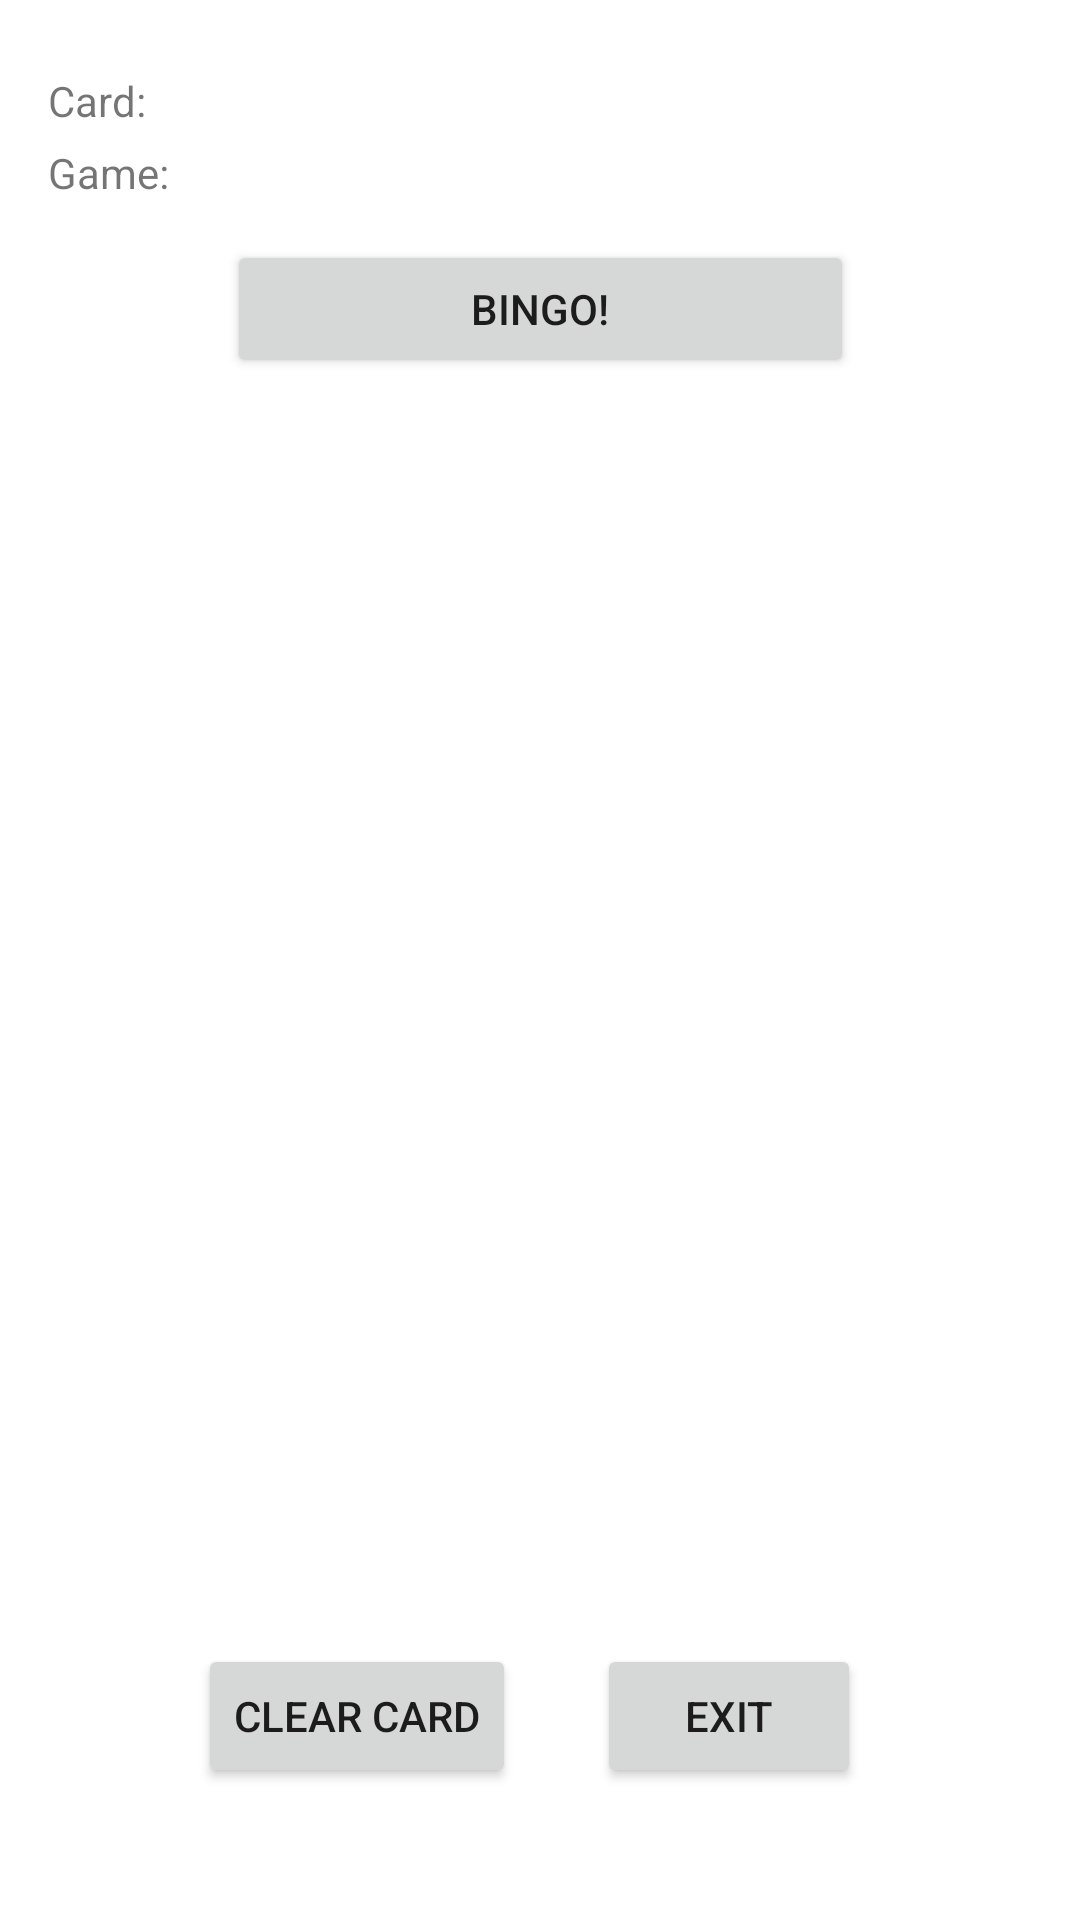

This screen was rendered from an Android layout file. Write that file and the resources it references.
<!-- AndroidManifest.xml: application theme AppTheme -->
<!-- res/layout/activity_bingo_card.xml -->
<?xml version="1.0" encoding="utf-8"?>
<android.support.constraint.ConstraintLayout xmlns:android="http://schemas.android.com/apk/res/android"
    xmlns:app="http://schemas.android.com/apk/res-auto"
    xmlns:tools="http://schemas.android.com/tools"
    android:layout_width="match_parent"
    android:layout_height="match_parent"
    tools:context="com.example.example.roadtripbingo.BingoCard"
    tools:layout_editor_absoluteX="0dp"
    tools:layout_editor_absoluteY="25dp">

    <Button
        android:id="@+id/exitButton"
        android:layout_width="wrap_content"
        android:layout_height="wrap_content"
        android:layout_marginBottom="44dp"
        android:layout_marginEnd="7dp"
        android:layout_marginRight="7dp"
        android:onClick="exitClick"
        android:text="@string/exit"
        app:layout_constraintBottom_toBottomOf="parent"
        app:layout_constraintEnd_toEndOf="parent"
        app:layout_constraintStart_toEndOf="@+id/clearCardButton"
        app:layout_constraintTop_toBottomOf="@+id/xGridView"
        tools:layout_constraintRight_creator="1"
        tools:layout_constraintTop_creator="1" />

    <Button
        android:id="@+id/clearCardButton"
        android:layout_width="wrap_content"
        android:layout_height="wrap_content"
        android:layout_marginEnd="27dp"
        android:layout_marginRight="27dp"
        android:onClick="clearClick"
        android:text="@string/clear_card"
        app:layout_constraintBaseline_toBaselineOf="@+id/exitButton"
        app:layout_constraintEnd_toStartOf="@+id/exitButton"
        app:layout_constraintHorizontal_chainStyle="packed"
        app:layout_constraintStart_toStartOf="parent"
        tools:layout_constraintBottom_creator="1"
        tools:layout_constraintLeft_creator="1" />

    <Button
        android:id="@+id/BingoButton"
        android:layout_width="209dp"
        android:layout_height="46dp"
        android:layout_marginBottom="37dp"
        android:onClick="bingoClick"
        android:text="@string/bingo"
        app:layout_constraintBottom_toTopOf="@+id/xGridView"
        app:layout_constraintEnd_toEndOf="parent"
        app:layout_constraintStart_toStartOf="parent"
        app:layout_constraintTop_toBottomOf="@+id/gameTypeText"
        tools:layout_constraintLeft_creator="1"
        tools:layout_constraintRight_creator="1" />

    <GridView
        android:id="@+id/customGridView"
        android:layout_width="360dp"
        android:layout_height="277dp"
        android:layout_marginBottom="128dp"
        android:layout_marginEnd="13dp"
        android:layout_marginStart="13dp"
        android:numColumns="5"
        app:layout_constraintBottom_toBottomOf="parent"
        app:layout_constraintEnd_toEndOf="parent"
        app:layout_constraintStart_toStartOf="parent"
        app:layout_constraintTop_toBottomOf="@+id/textView3"
        tools:layout_constraintBottom_creator="1"
        tools:layout_constraintLeft_creator="1"
        tools:layout_constraintRight_creator="1"
        tools:layout_constraintTop_creator="1" />

    <GridView
        android:id="@+id/xGridView"
        android:layout_width="0dp"
        android:layout_height="0dp"
        android:layout_marginBottom="37dp"
        android:layout_marginEnd="12dp"
        android:layout_marginStart="12dp"
        android:numColumns="5"
        app:layout_constraintBottom_toTopOf="@+id/exitButton"
        app:layout_constraintEnd_toEndOf="parent"
        app:layout_constraintStart_toStartOf="parent"
        app:layout_constraintTop_toBottomOf="@+id/BingoButton"
        tools:layout_constraintBottom_creator="1"
        tools:layout_constraintLeft_creator="1"
        tools:layout_constraintRight_creator="1"
        tools:layout_constraintTop_creator="1" />

    <TextView
        android:id="@+id/textView3"
        android:layout_width="46dp"
        android:layout_height="0dp"
        android:layout_marginBottom="116dp"
        android:layout_marginLeft="16dp"
        android:layout_marginTop="24dp"
        android:text="Card: "
        app:layout_constraintBottom_toTopOf="@+id/customGridView"
        app:layout_constraintLeft_toLeftOf="parent"
        app:layout_constraintTop_toTopOf="parent" />

    <TextView
        android:id="@+id/gameTypeText"
        android:layout_width="wrap_content"
        android:layout_height="wrap_content"
        android:layout_marginBottom="13dp"
        android:layout_marginLeft="16dp"
        android:layout_marginTop="48dp"
        android:text="Game:"
        app:layout_constraintBottom_toTopOf="@+id/BingoButton"
        app:layout_constraintLeft_toLeftOf="parent"
        app:layout_constraintTop_toTopOf="parent" />
</android.support.constraint.ConstraintLayout>
<!-- resources referenced by this layout -->
<resources>
  <string name="bingo">Bingo!</string>
  <string name="clear_card">Clear Card</string>
  <string name="exit">Exit</string>
  <style name="AppTheme" parent="Theme.AppCompat.Light.NoActionBar">
          
          <item name="colorPrimary">@color/colorPrimary</item>
          <item name="colorPrimaryDark">@color/colorPrimaryDark</item>
          <item name="colorAccent">@color/colorAccent</item>
          <item name="android:windowBackground">@android:color/background_light</item>
      </style>
  <!-- not gathered from this repository: default colours our renderer supplied (Android Studio template values) -->
  <color name="colorPrimary">#FF6200EE</color>
  <color name="colorPrimaryDark">#FF3700B3</color>
  <color name="colorAccent">#FF03DAC5</color>
</resources>
